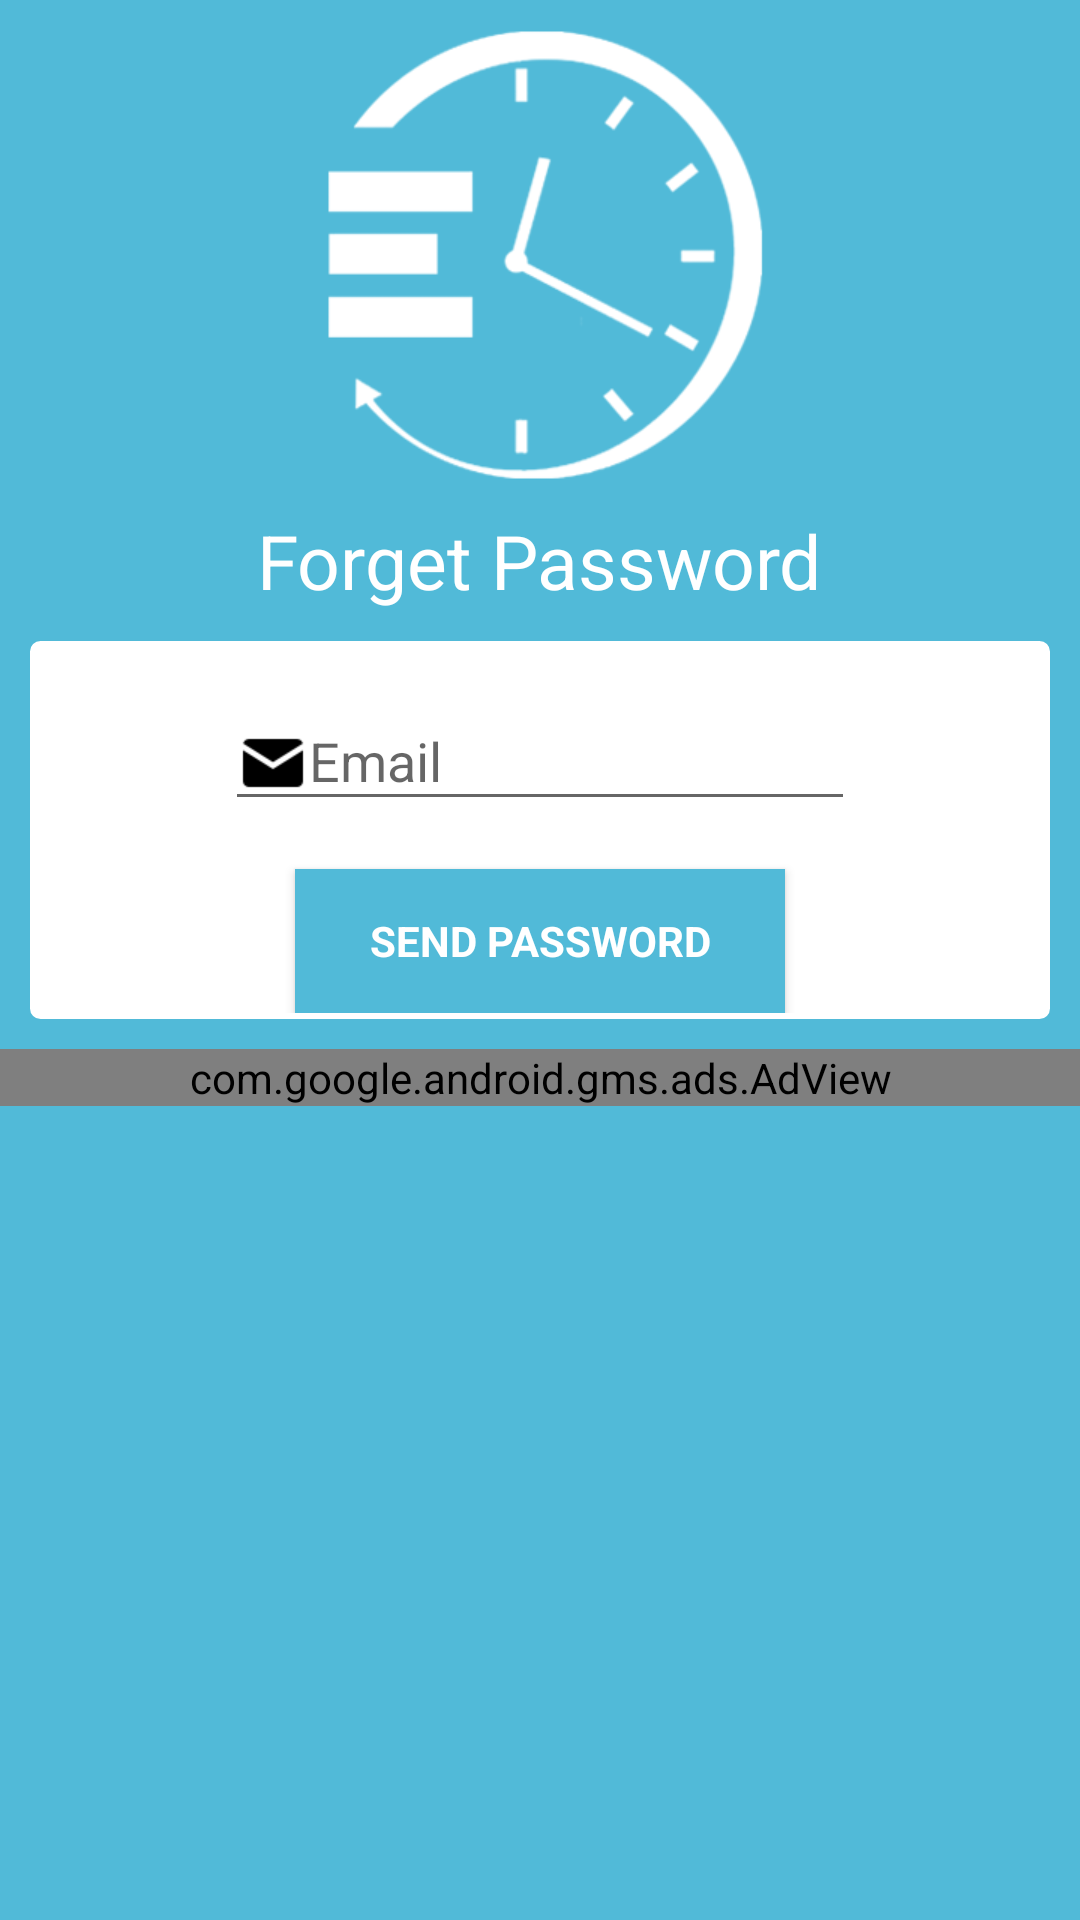

Android layout source for this screen:
<!-- AndroidManifest.xml: application theme Theme.AppCompat.Light.NoActionBar.FullScreen -->
<!-- res/layout/forget_password_screen.xml -->
<?xml version="1.0" encoding="utf-8"?>

<ScrollView
    xmlns:android="http://schemas.android.com/apk/res/android"
    xmlns:tools="http://schemas.android.com/tools"
    xmlns:app="http://schemas.android.com/apk/res-auto"
    android:background="@color/colorPrimary"
    android:layout_height="match_parent"
    android:layout_width="match_parent">
<LinearLayout
    android:layout_width="match_parent"
    android:layout_height="match_parent"

    android:gravity="center_horizontal"
    android:orientation="vertical"
    android:id="@+id/login_form"
    tools:context=".LoginActivity">

    
    <ProgressBar
        android:id="@+id/login_progress"
        style="?android:attr/progressBarStyleLarge"
        android:layout_width="wrap_content"
        android:layout_height="wrap_content"
        android:layout_marginBottom="8dp"
        android:visibility="gone" />

    <ImageView
        android:layout_width="wrap_content"
        android:layout_height="wrap_content"
        android:src="@mipmap/splash_icon_white"
        android:layout_gravity="center_horizontal"
        android:layout_marginTop="10dp"
        android:contentDescription="@string/app_name"
        android:id="@+id/icon"/>

    <TextView
        android:layout_width="wrap_content"
        android:layout_height="wrap_content"
        android:id="@+id/title"
        android:text="Forget Password"
        android:textColor="@color/colorWhite"
        android:layout_gravity="center_horizontal"
        android:layout_marginTop="10dp"
        android:textSize="25sp"/>

   

        <LinearLayout
            android:id="@+id/email_login_form"
            android:layout_width="match_parent"
            android:layout_height="wrap_content"
            android:layout_margin="10dp"
            android:background="@drawable/border_view"
            android:orientation="vertical">

            <android.support.design.widget.TextInputLayout
                android:layout_width="wrap_content"
                android:layout_height="wrap_content"
                android:layout_gravity="center_horizontal"
                app:hintTextAppearance="@style/TextAppearance.App.TextInputLayout"
                app:errorTextAppearance="@style/InputError">

                <AutoCompleteTextView
                    android:id="@+id/email"
                    android:layout_width="match_parent"
                    android:layout_height="wrap_content"
                    android:hint="@string/prompt_email"
                    android:textColorHint="@color/colorPrimary"
                    android:ems="10"
                    android:shadowColor="@color/colorAccent"
                    android:textColor="@android:color/black"
                    android:inputType="textEmailAddress"
                    android:maxLines="1"
                    android:singleLine="true"
                    android:drawableLeft="@mipmap/email"/>

            </android.support.design.widget.TextInputLayout>


            <Button
                android:id="@+id/email_sign_in_button"
                style="?android:textAppearanceSmall"
                android:layout_width="wrap_content"
                android:layout_height="wrap_content"
                android:layout_marginTop="16dp"
                android:ems="10"
                android:textColor="@color/colorWhite"
                android:layout_gravity="center_horizontal"
                android:text="@string/send"
                android:background="@drawable/button_selector"
                android:textStyle="bold" />





        </LinearLayout>

    <com.google.android.gms.ads.AdView android:id="@+id/Ads"
        android:layout_width="match_parent"
        android:layout_height="wrap_content"
        android:layout_gravity="center_horizontal"
        android:layout_marginBottom="2dp"
        app:adSize="BANNER"
        app:adUnitId="@string/admob_banner_id"/>

</LinearLayout>
</ScrollView>
<!-- resources referenced by this layout -->
<resources>
  <color name="colorAccent">#EF5350</color>
  <color name="colorPrimary">#51BAD8</color>
  <color name="colorWhite">#FFFFFF</color>
  <!-- drawable border_view (drawable-hdpi) -->
  <?xml version="1.0" encoding="utf-8"?>
  
  <shape xmlns:android="http://schemas.android.com/apk/res/android" >
      <solid android:color="@color/colorWhite" />
      <stroke android:width="1dp" android:color="@color/colorWhite"/>
      <padding android:top="2dp"
          android:left="2dp"
          android:right="2dp"
          android:bottom="2dp" />
      <corners android:radius="3dp" />
  </shape>
  <!-- drawable button_selector (drawable) -->
  <?xml version="1.0" encoding="utf-8"?>
  <selector xmlns:android="http://schemas.android.com/apk/res/android">
      <item
          android:drawable="@color/colorAccent"
          android:state_pressed="true" />
      <item
          android:drawable="@color/colorPrimary"
          android:state_pressed="false"/>
  
  </selector>
  <!-- mipmap email: png bitmap (mipmap-xhdpi, 646 bytes) -->
  <!-- mipmap splash_icon_white: png bitmap (mipmap-xhdpi, 12919 bytes) -->
  <string name="admob_banner_id">ca-app-pub-2497524301046342/3154247699</string>
  <string name="app_name"> ER Wait Time</string>
  <string name="prompt_email"> Email </string>
  <string name="send"> Send Password </string>
  <style name="InputError" parent="TextAppearance.Design.Error">
  
          <item name="android:textColor">@color/colorWhite</item>
          <item name="android:icon">@android:drawable/stat_notify_error</item>
          <item name="android:background">@color/colorWhite</item>
      </style>
  <style name="TextAppearance.App.TextInputLayout" parent="@android:style/TextAppearance">
          <item name="android:textColor">@color/colorWhite</item>
          <item name="android:textSize">18sp</item>
      </style>
  <style name="Theme.AppCompat.Light.NoActionBar.FullScreen" parent="@style/Theme.AppCompat.Light.NoActionBar">
          <item name="android:windowNoTitle">true</item>
          <item name="android:windowActionBar">false</item>
          <item name="android:windowFullscreen">true</item>
          <item name="android:windowContentOverlay">@null</item>
      </style>
</resources>
